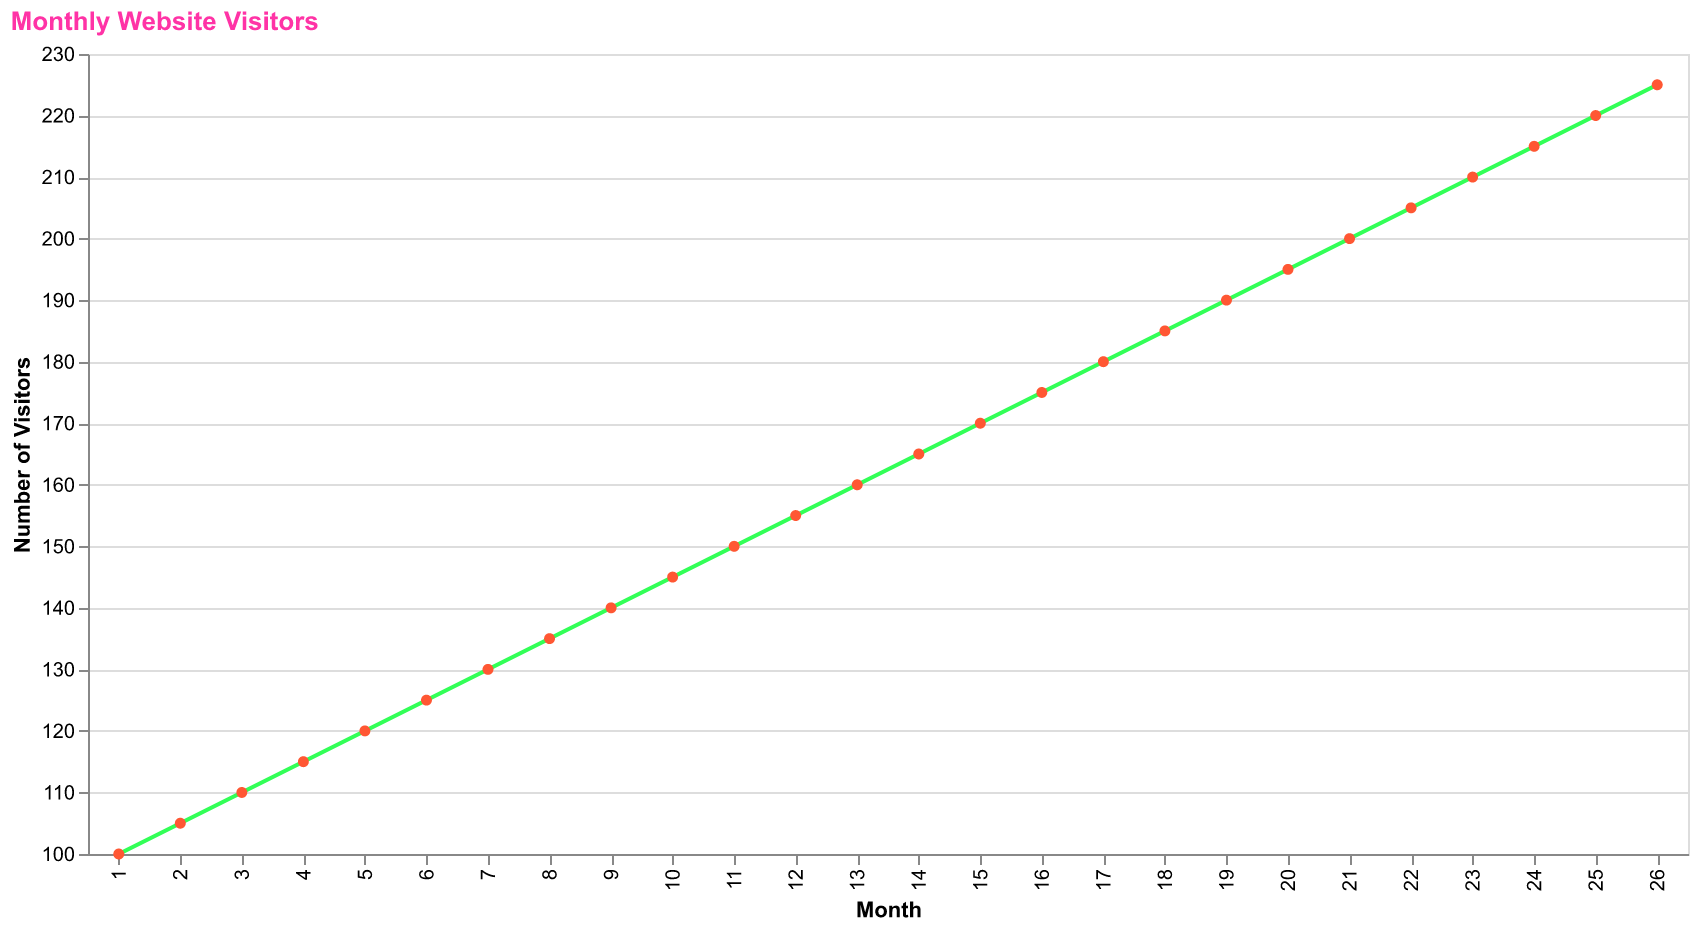

The data file committed next to this chart (first rows):
Month, Visitors
1, 100
2, 105
3, 110
4, 115
5, 120
6, 125
7, 130
8, 135
9, 140
10, 145
11, 150
12, 155
13, 160
14, 165
15, 170
16, 175
17, 180
18, 185
19, 190
20, 195
21, 200
22, 205
23, 210
24, 215
25, 220
26, 225
